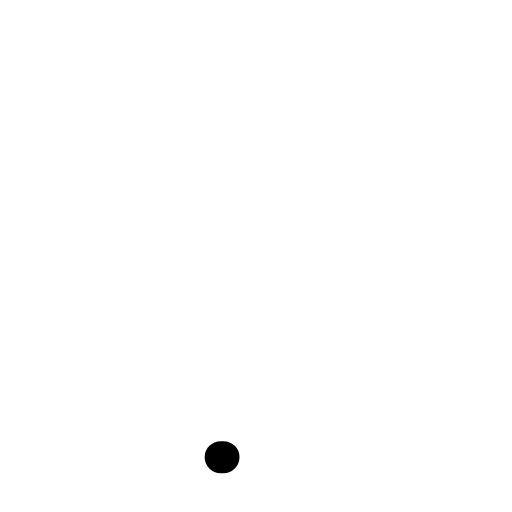
t = 0.00 s
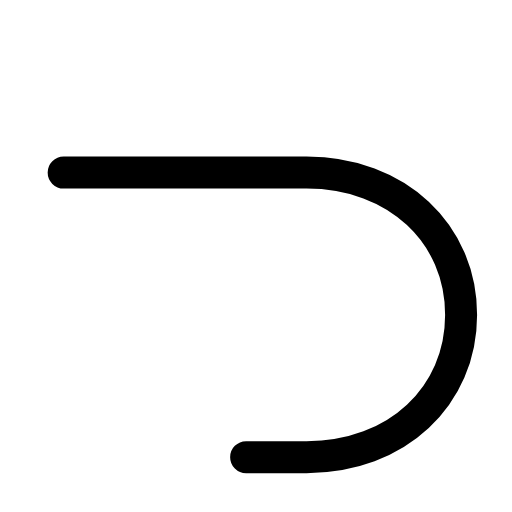
t = 0.27 s
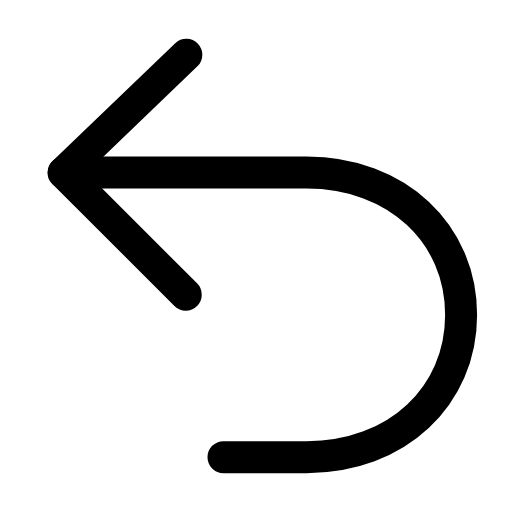
t = 0.60 s
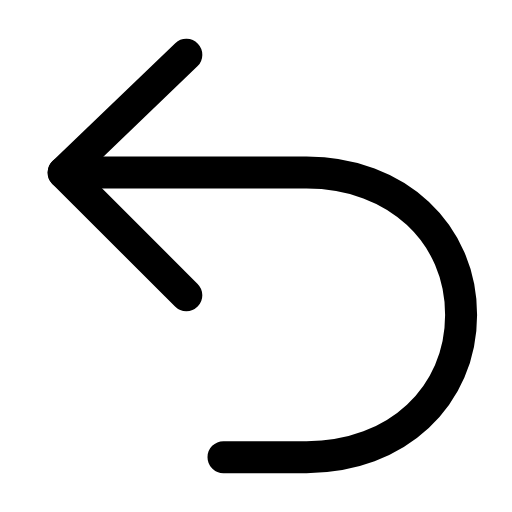
t = 0.88 s
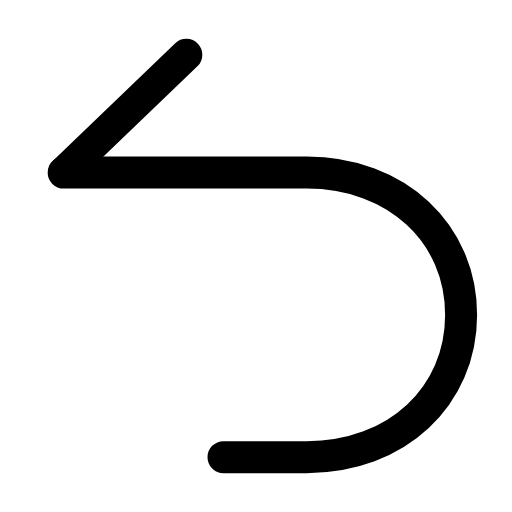
t = 1.20 s
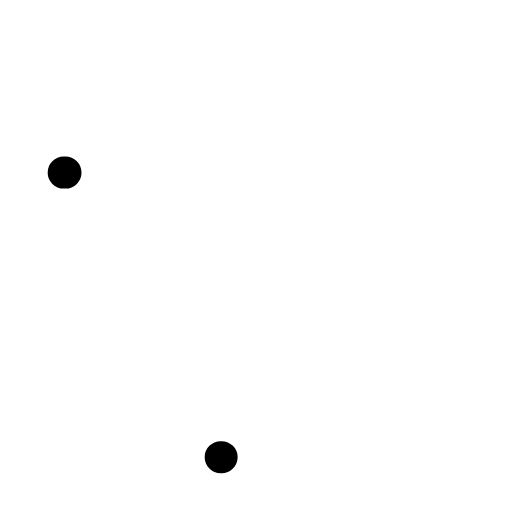
t = 1.50 s

The animated SVG that drew these frames (rendered in a browser with its animation timeline set to each time). Animation: 2 SMIL elements (animate=2); one cycle of 1.80 s, repeats indefinitely.

<svg xmlns="http://www.w3.org/2000/svg" width="24" height="24" viewBox="0 0 24 24" fill="none"><g transform="translate(-1.846 -1.8) scale(1.15)"><path stroke="currentColor" stroke-width="1.304" stroke-linecap="round" stroke-linejoin="round" fill="none" d="M9.2 3.8L4.2 8.6L9.2 13.6" pathLength="1" stroke-dasharray="1"><animate attributeName="stroke-dashoffset" values="1;1;0;0;0;0;1;1;1" keyTimes="0;0.2475;0.36;0.45;0.6;0.66;0.735;0.9;1" dur="1.8s" repeatCount="indefinite" calcMode="spline" keySplines="0.16 1 0.3 1;0.16 1 0.3 1;0.16 1 0.3 1;0.16 1 0.3 1;0.16 1 0.3 1;0.16 1 0.3 1;0.16 1 0.3 1;0.16 1 0.3 1"/></path><path stroke="currentColor" stroke-width="1.304" stroke-linecap="round" stroke-linejoin="round" fill="none" d="M4.2 8.6L14.1 8.6C17.8 8.6 20.4 11.1 20.4 14.4S17.8 20.2 14.1 20.2L10.6 20.2" pathLength="1" stroke-dasharray="1"><animate attributeName="stroke-dashoffset" values="1;1;0;0;0;0;1;1;1" keyTimes="0;0.054;0.2475;0.45;0.6;0.735;0.864;0.9;1" dur="1.8s" repeatCount="indefinite" calcMode="spline" keySplines="0.16 1 0.3 1;0.16 1 0.3 1;0.16 1 0.3 1;0.16 1 0.3 1;0.16 1 0.3 1;0.16 1 0.3 1;0.16 1 0.3 1;0.16 1 0.3 1"/></path></g></svg>
